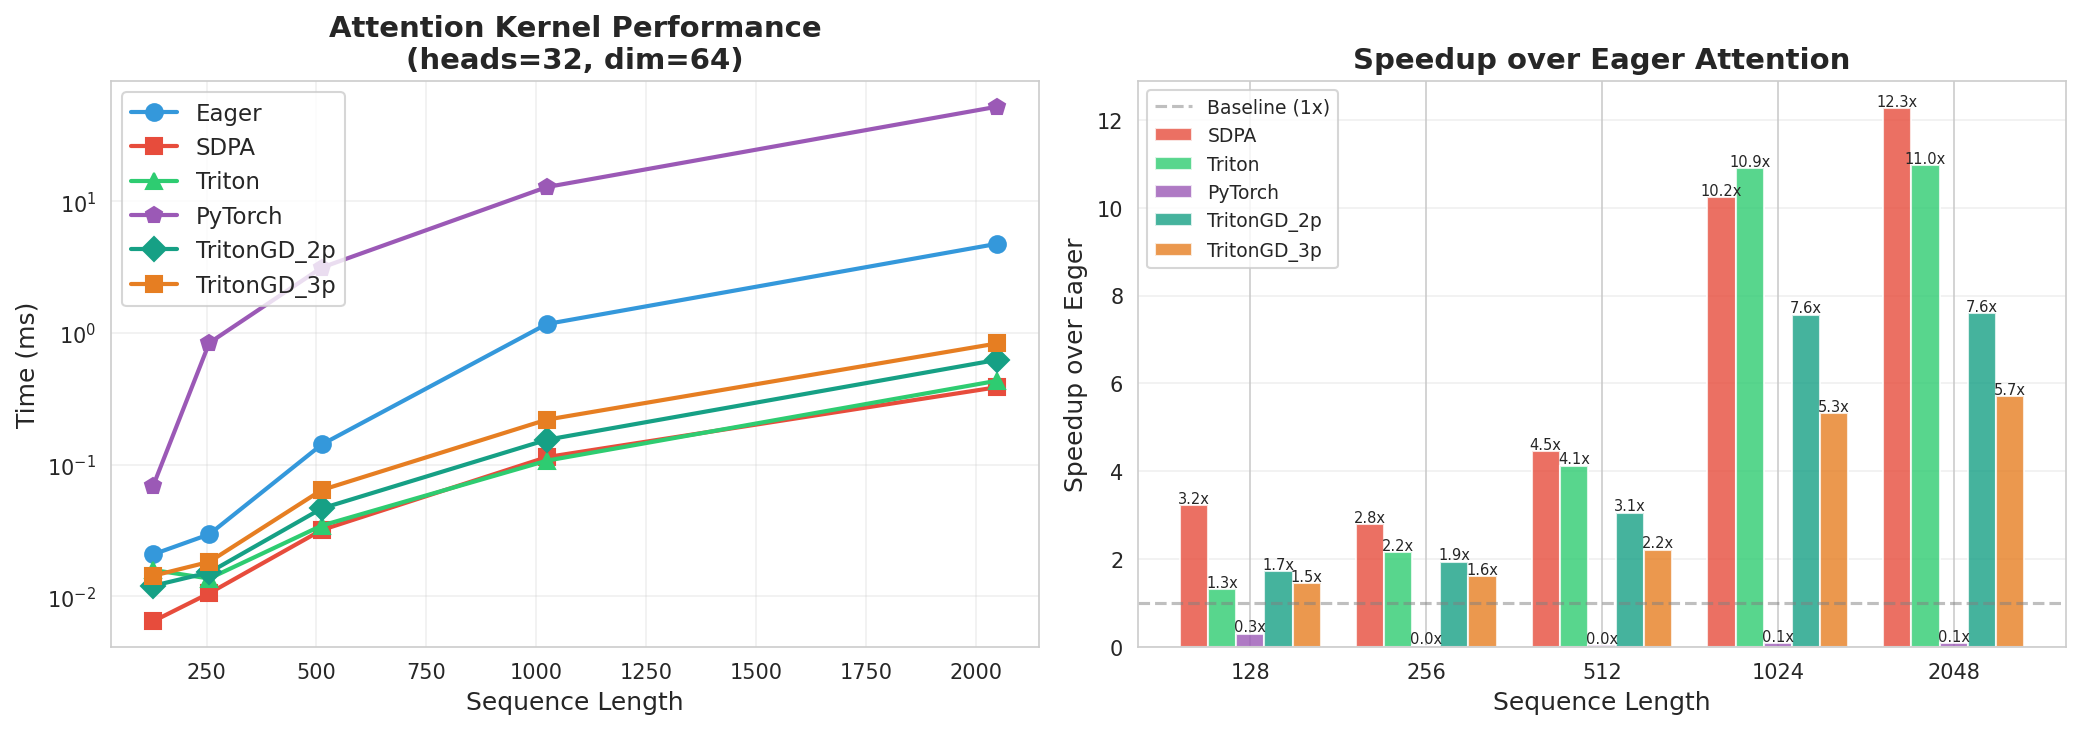

The file beside this chart, header and first rows:
Sequence_Length, Eager_ms, SDPA_ms, Triton_ms, PyTorch_ms, TritonGD_2p_ms, TritonGD_3p_ms
128, 0.021, 0.006, 0.016, 0.069, 0.012, 0.014
256, 0.030, 0.011, 0.014, 0.841, 0.015, 0.018
512, 0.142, 0.032, 0.034, 3.141, 0.047, 0.064
1024, 1.170, 0.114, 0.107, 12.84, 0.155, 0.220
2048, 4.752, 0.387, 0.434, 52.29, 0.625, 0.833
